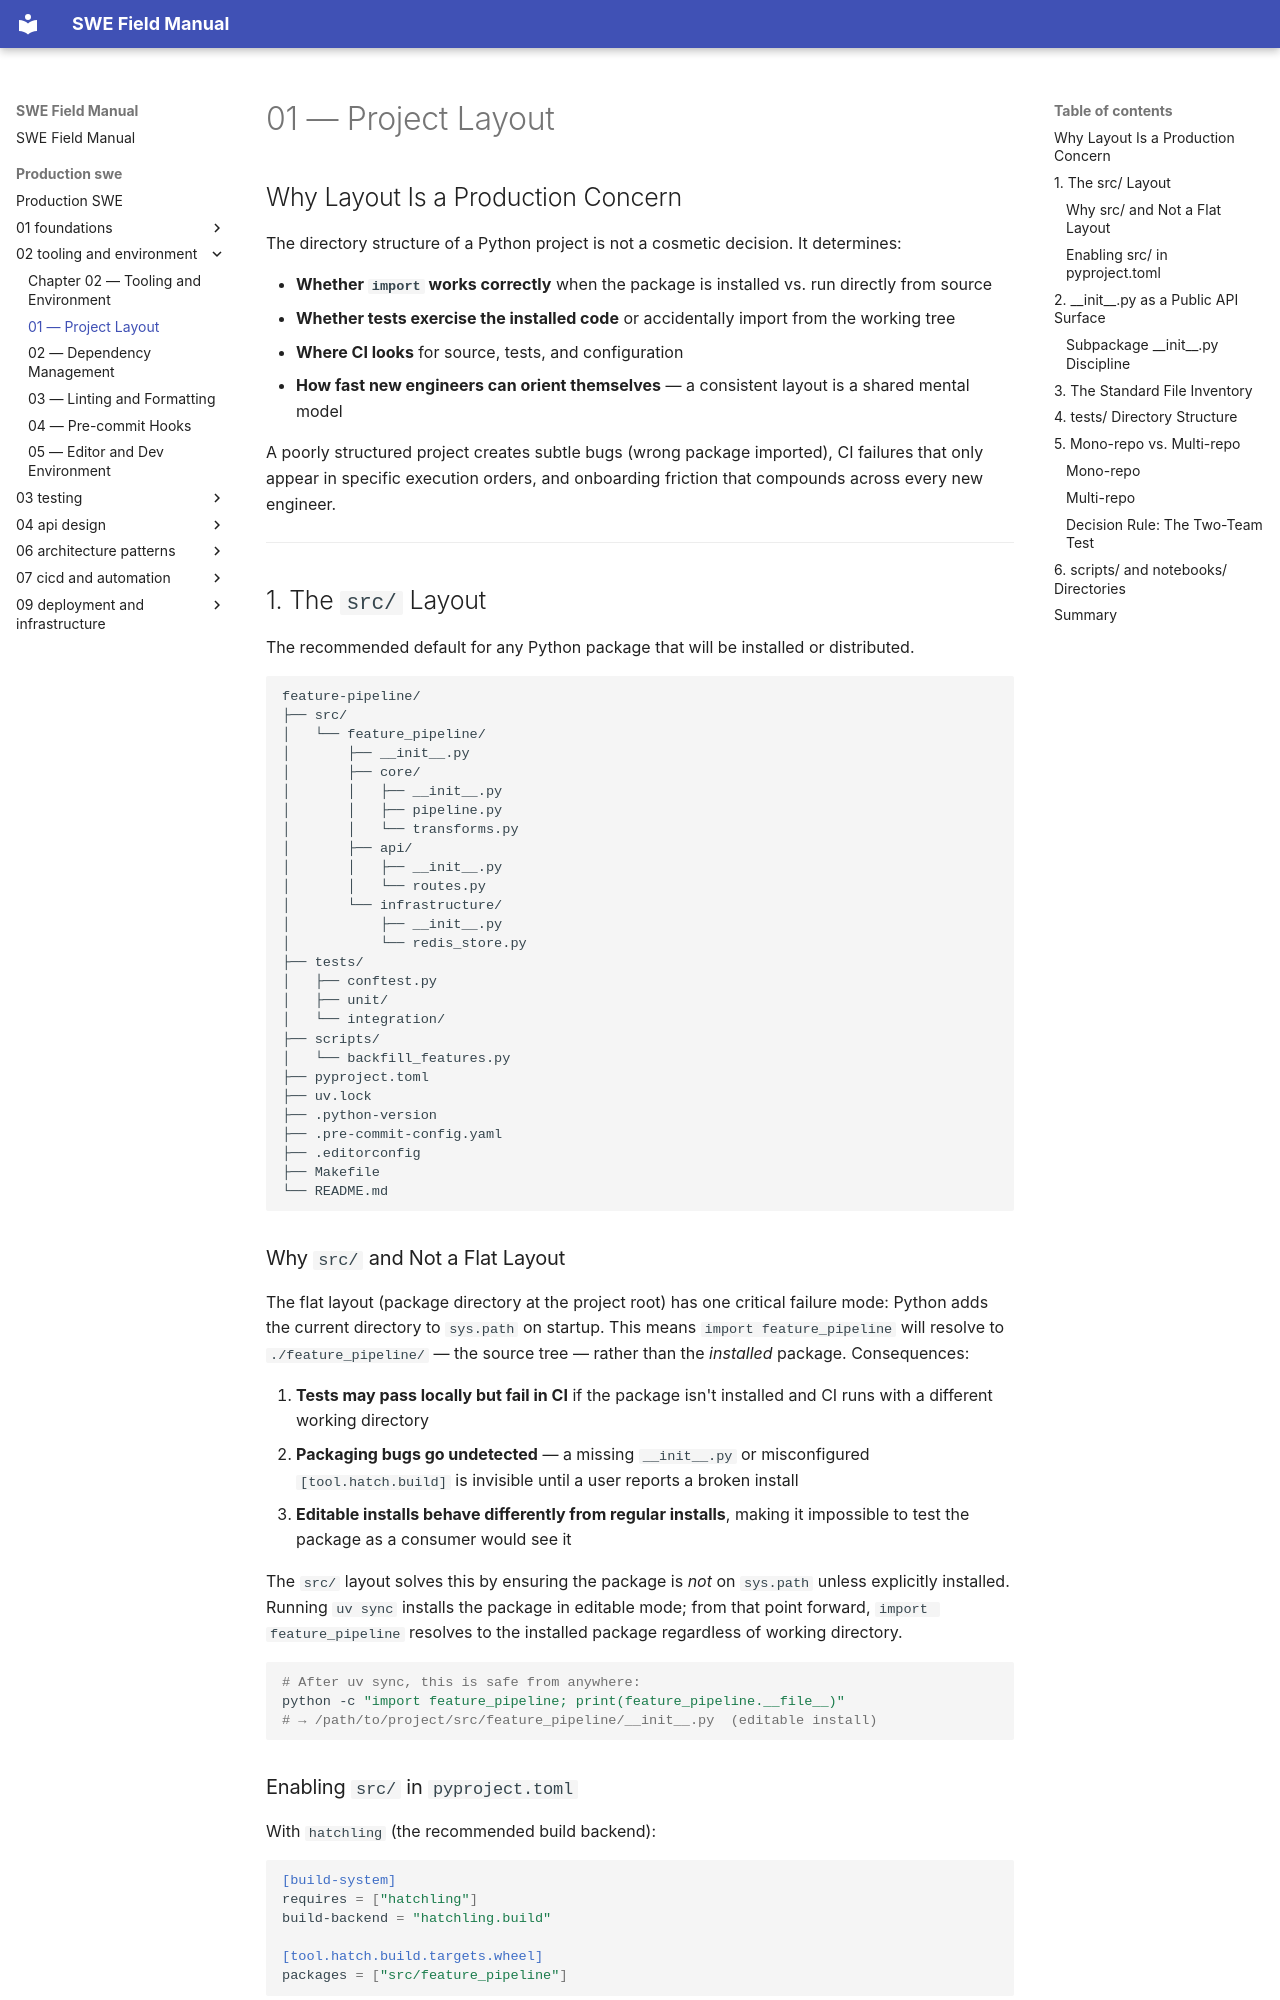

repository: ranajoy-cosmo/swe-field-manual · page: production-swe/02-tooling-and-environment/01-project-layout/index.html · generator: mkdocs

# 01 — Project Layout

## Why Layout Is a Production Concern

The directory structure of a Python project is not a cosmetic decision. It determines:

- **Whether `import` works correctly** when the package is installed vs. run directly from source
- **Whether tests exercise the installed code** or accidentally import from the working tree
- **Where CI looks** for source, tests, and configuration
- **How fast new engineers can orient themselves** — a consistent layout is a shared mental model

A poorly structured project creates subtle bugs (wrong package imported), CI failures that only appear in specific execution orders, and onboarding friction that compounds across every new engineer.

---

## 1. The `src/` Layout

The recommended default for any Python package that will be installed or distributed.

```
feature-pipeline/
├── src/
│   └── feature_pipeline/
│       ├── __init__.py
│       ├── core/
│       │   ├── __init__.py
│       │   ├── pipeline.py
│       │   └── transforms.py
│       ├── api/
│       │   ├── __init__.py
│       │   └── routes.py
│       └── infrastructure/
│           ├── __init__.py
│           └── redis_store.py
├── tests/
│   ├── conftest.py
│   ├── unit/
│   └── integration/
├── scripts/
│   └── backfill_features.py
├── pyproject.toml
├── uv.lock
├── .python-version
├── .pre-commit-config.yaml
├── .editorconfig
├── Makefile
└── README.md
```

### Why `src/` and Not a Flat Layout

The flat layout (package directory at the project root) has one critical failure mode: Python adds the current directory to `sys.path` on startup. This means `import feature_pipeline` will resolve to `./feature_pipeline/` — the source tree — rather than the *installed* package. Consequences:

1. **Tests may pass locally but fail in CI** if the package isn't installed and CI runs with a different working directory
2. **Packaging bugs go undetected** — a missing `__init__.py` or misconfigured `[tool.hatch.build]` is invisible until a user reports a broken install
3. **Editable installs behave differently from regular installs**, making it impossible to test the package as a consumer would see it

The `src/` layout solves this by ensuring the package is *not* on `sys.path` unless explicitly installed. Running `uv sync` installs the package in editable mode; from that point forward, `import feature_pipeline` resolves to the installed package regardless of working directory.

```bash
# After uv sync, this is safe from anywhere:
python -c "import feature_pipeline; print(feature_pipeline.__file__)"
# → /path/to/project/src/feature_pipeline/__init__.py  (editable install)
```
